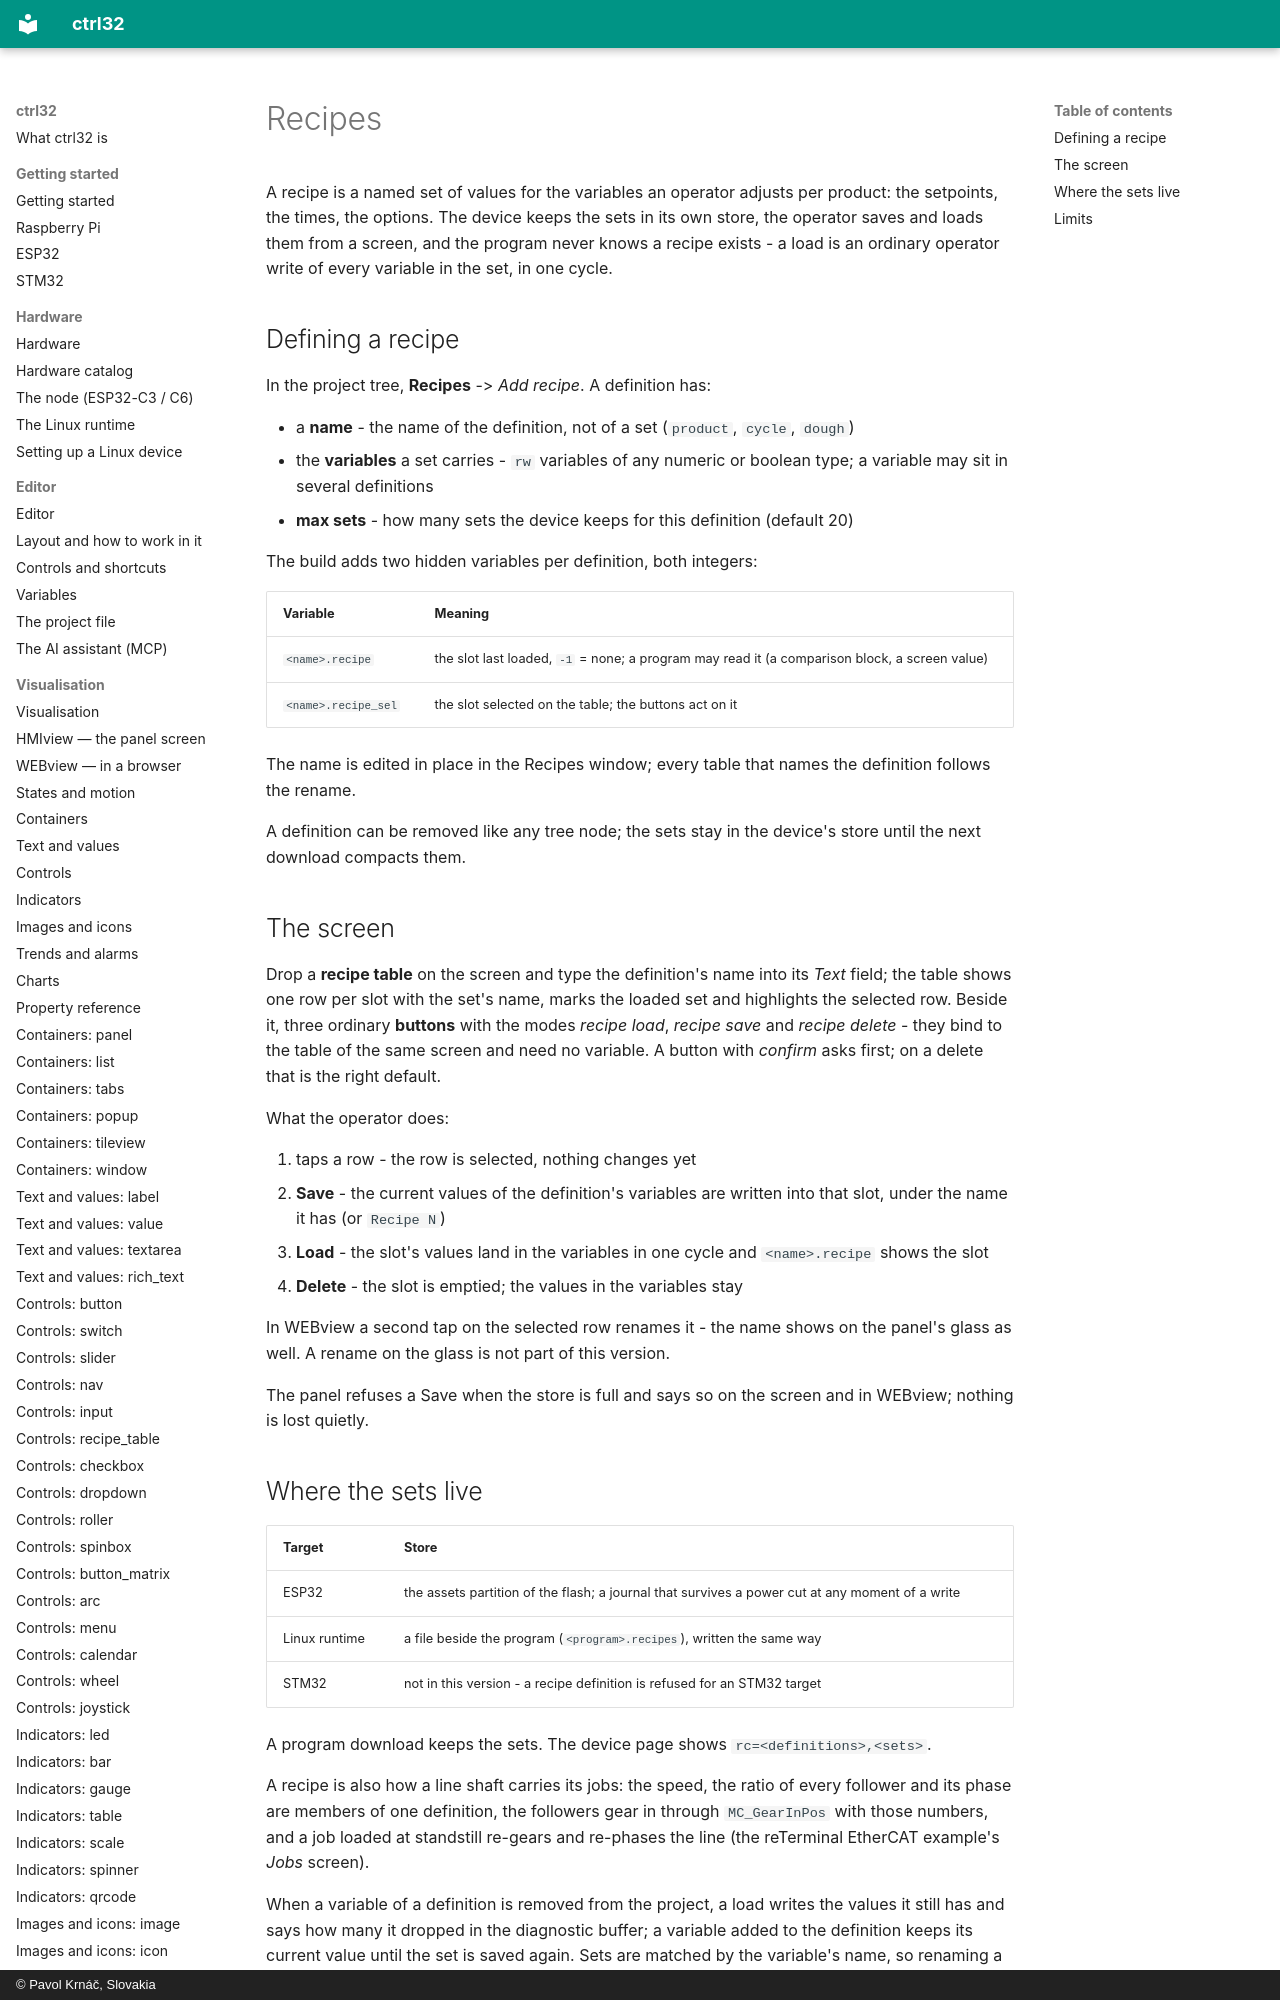

repository: ctrl32/docs · page: recipes/index.html · generator: mkdocs · copyright: © Pavol Krnáč, Slovakia

# Recipes

A recipe is a named set of values for the variables an operator adjusts
per product: the setpoints, the times, the options. The device keeps the
sets in its own store, the operator saves and loads them from a screen,
and the program never knows a recipe exists - a load is an ordinary
operator write of every variable in the set, in one cycle.
